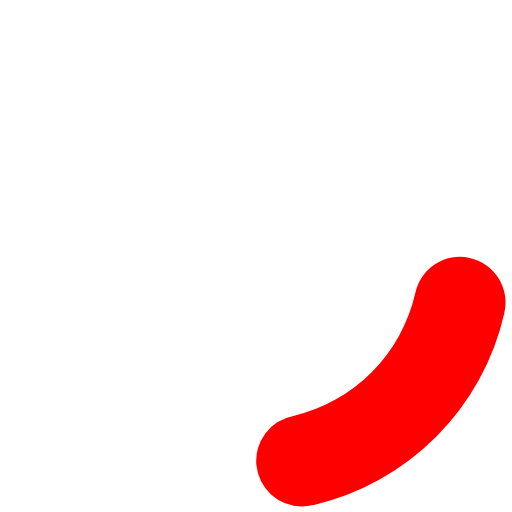
t = 0.00 s
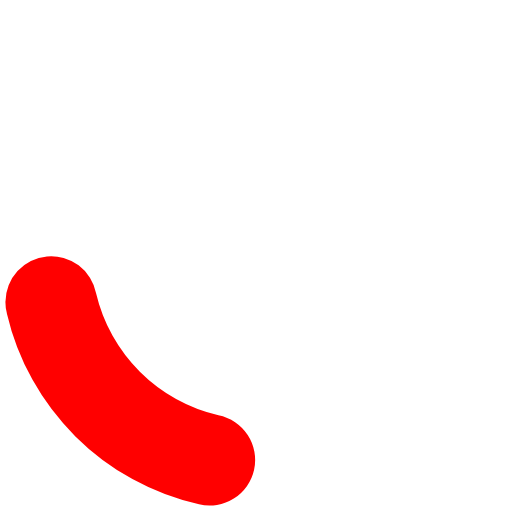
t = 0.45 s
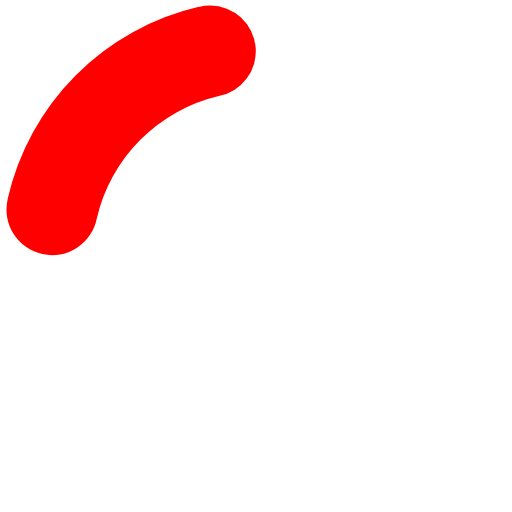
t = 0.90 s
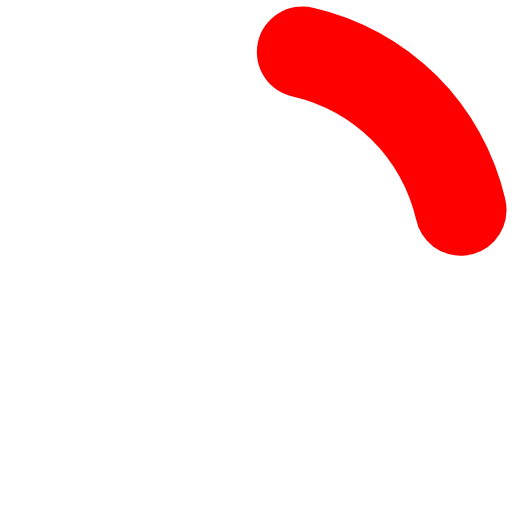
t = 1.35 s

The animated SVG that drew these frames (rendered in a browser with its animation timeline set to each time). Animation: 1 SMIL element (animateTransform=1); one cycle of 1.80 s, repeats indefinitely.

<?xml version="1.0" encoding="UTF-8" standalone="no"?><svg xmlns:svg="http://www.w3.org/2000/svg" xmlns="http://www.w3.org/2000/svg" xmlns:xlink="http://www.w3.org/1999/xlink" version="1.0" width="64px" height="64px" viewBox="0 0 128 128" xml:space="preserve"><g><path d="M75.4 126.63a11.43 11.43 0 0 1-2.1-22.65 40.9 40.9 0 0 0 30.5-30.6 11.4 11.4 0 1 1 22.27 4.87h.02a63.77 63.77 0 0 1-47.8 48.05v-.02a11.38 11.38 0 0 1-2.93.37z" fill="#ff0000"/><animateTransform attributeName="transform" type="rotate" from="0 64 64" to="360 64 64" dur="1800ms" repeatCount="indefinite"></animateTransform></g></svg>
